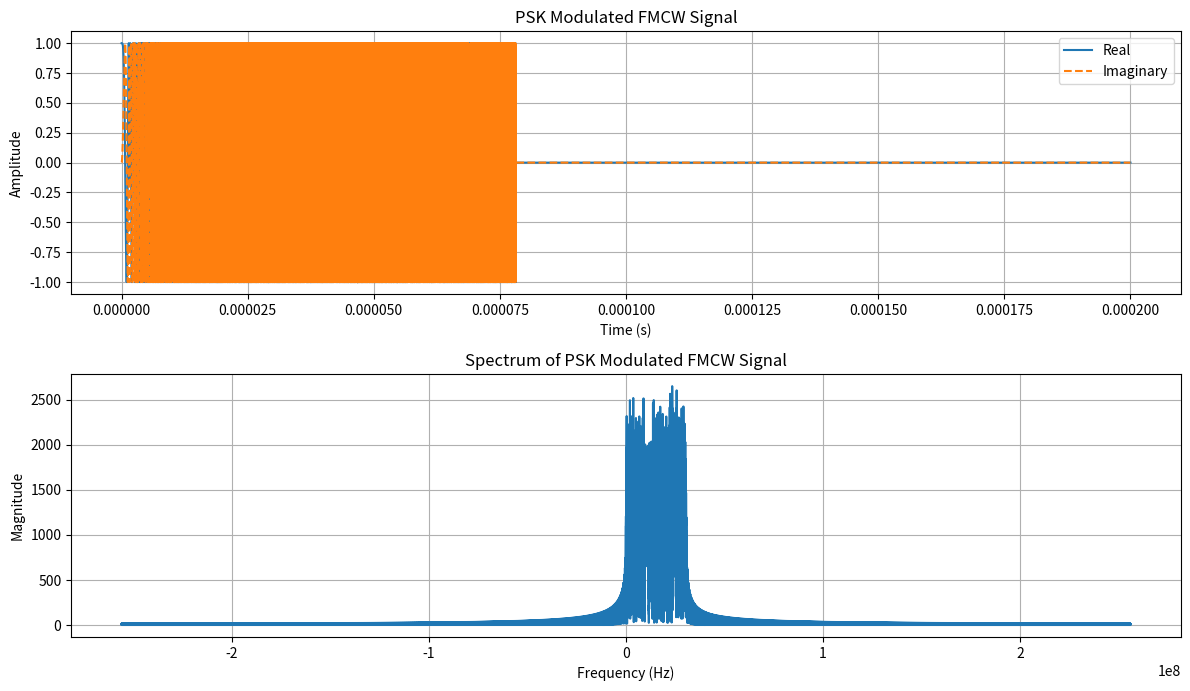

Reproduce this figure in Python.
"""
ELEC-H311 - Joint Communications and Radar simulation project
[redacted]
[redacted]
"""

import numpy as np
import matplotlib.pyplot as plt
import scipy.fft as sft

"""
    Step 2: PSK Modulation of FMCW Signal
"""

# Paramètres existants
T_chirp_duration = 2e-4  # Durée du chirp
Number_of_samples = 2**18
B_freq_range = 200e6
f_c = 24e9
F_sampling_freq = 512e6
Beta_slope = B_freq_range / T_chirp_duration
t = np.linspace(0, T_chirp_duration, Number_of_samples, endpoint=True)


# Fonction du signal de baseband
def s_baseband(t):
    return np.exp(1j * np.pi * Beta_slope * (t**2))


# Génération de la séquence PSK (exemple avec BPSK)
N_symbols = 100  # Nombre de symboles PSK
symbols = np.random.choice([-1, 1], N_symbols)  # Séquence BPSK
symbol_rate = 1 / (T_chirp_duration / N_symbols)  # Taux de symboles
samples_per_symbol = int(F_sampling_freq / symbol_rate)  # Échantillons par symbole
psk_sequence = np.repeat(symbols, samples_per_symbol)

# Redimensionner la séquence PSK pour qu'elle corresponde à la durée du chirp
psk_sequence = np.pad(psk_sequence, (0, Number_of_samples - len(psk_sequence)), "constant")

# Modulation PSK du signal FMCW
signal_baseband = s_baseband(t)
signal_modulated = signal_baseband * psk_sequence

# Transformation de Fourier
fft_signal_modulated = sft.fft(signal_modulated)
fft_freq = sft.fftfreq(Number_of_samples, d=1 / F_sampling_freq)
fft_shifted_modulated = sft.fftshift(fft_signal_modulated)
fft_freq_shifted = sft.fftshift(fft_freq)


def main():
    # Affichage
    plt.figure(figsize=(12, 10))

    # Signal FMCW modulé en PSK
    plt.subplot(3, 1, 1)
    plt.plot(t, signal_modulated.real, label="Real")
    plt.plot(t, signal_modulated.imag, label="Imaginary", linestyle="--")
    plt.grid()
    plt.title("PSK Modulated FMCW Signal")
    plt.xlabel("Time (s)")
    plt.ylabel("Amplitude")
    plt.legend()

    # Spectre du signal FMCW modulé
    plt.subplot(3, 1, 2)
    plt.plot(fft_freq_shifted, np.abs(fft_shifted_modulated))
    plt.grid()
    plt.title("Spectrum of PSK Modulated FMCW Signal")
    plt.xlabel("Frequency (Hz)")
    plt.ylabel("Magnitude")

    plt.tight_layout()
    plt.show()


if __name__ == "__main__":
    main()
